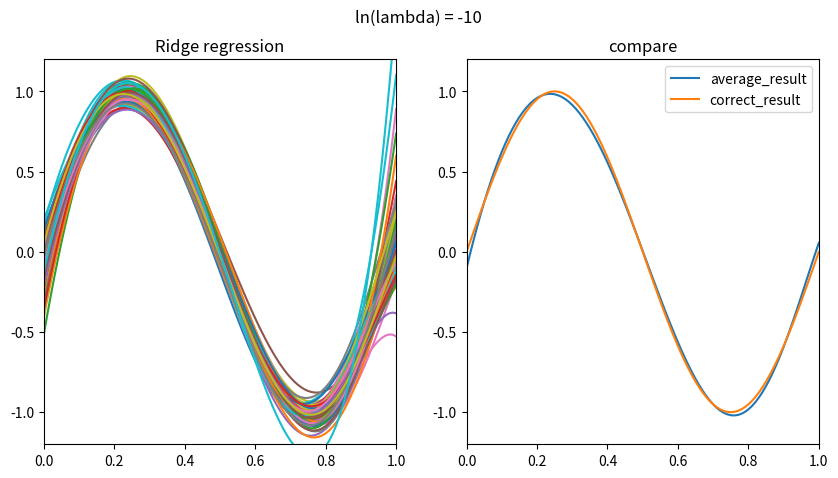

Source code (Python):
import numpy as np
import matplotlib.pyplot as plt


def raw_function(x):
    return np.sin(2 * np.pi * x)


def get_poly(x_raw, order):
    num_sample = x_raw.shape[0]
    x_poly = np.zeros([num_sample, order + 1])
    y = np.zeros(num_sample)
    for i in range(num_sample):
        for j in range(order+1):
            x_poly[i, j] = x_raw[i] ** j
        y[i] = raw_function(x_poly[i, 1])
    return x_poly, y


def ridge_regression(lmd, x, y):
    xTx = np.dot(x.T, x)
    m, n = xTx.shape
    return np.dot(np.linalg.inv(xTx+lmd*np.eye(m,n)), np.dot(x.T, y))


def main():
    order = 7
    n = -10
    lmb = np.e**n
    y_average = np.zeros(101)
    plt.figure(figsize=(10,5))
    plt.suptitle("ln(lambda) = "+str(n))
    plt.subplot(1,2,1)
    plt.title("Ridge regression")
    plt.axis([0,1,-1.2,1.2])
    x_sample = np.random.rand(100, 25)
    for i in range(100):
        x_sample = np.sort(x_sample)
        x_train, y_train = get_poly(x_sample[i], order=order)

        noise = np.random.normal(0, 0.1, 25)
        y_train = y_train + noise

        w = ridge_regression(lmb, x_train, y_train)

        x_plot = np.arange(101)/100
        x_test, y_correct = get_poly(x_plot, order=order)
        y_predict = np.dot(x_test, w)
        y_average += y_predict
        plt.plot(x_test[:, 1], y_predict)
    y_average = y_average/100
    plt.subplot(1,2,2)
    plt.title("compare")
    plt.axis([0,1,-1.2,1.2])
    plt.plot(x_test[:,1], y_average, label = "average_result")
    plt.plot(x_test[:,1], y_correct, label = "correct_result")
    plt.legend()
    plt.show()


if __name__ == '__main__':
    main()